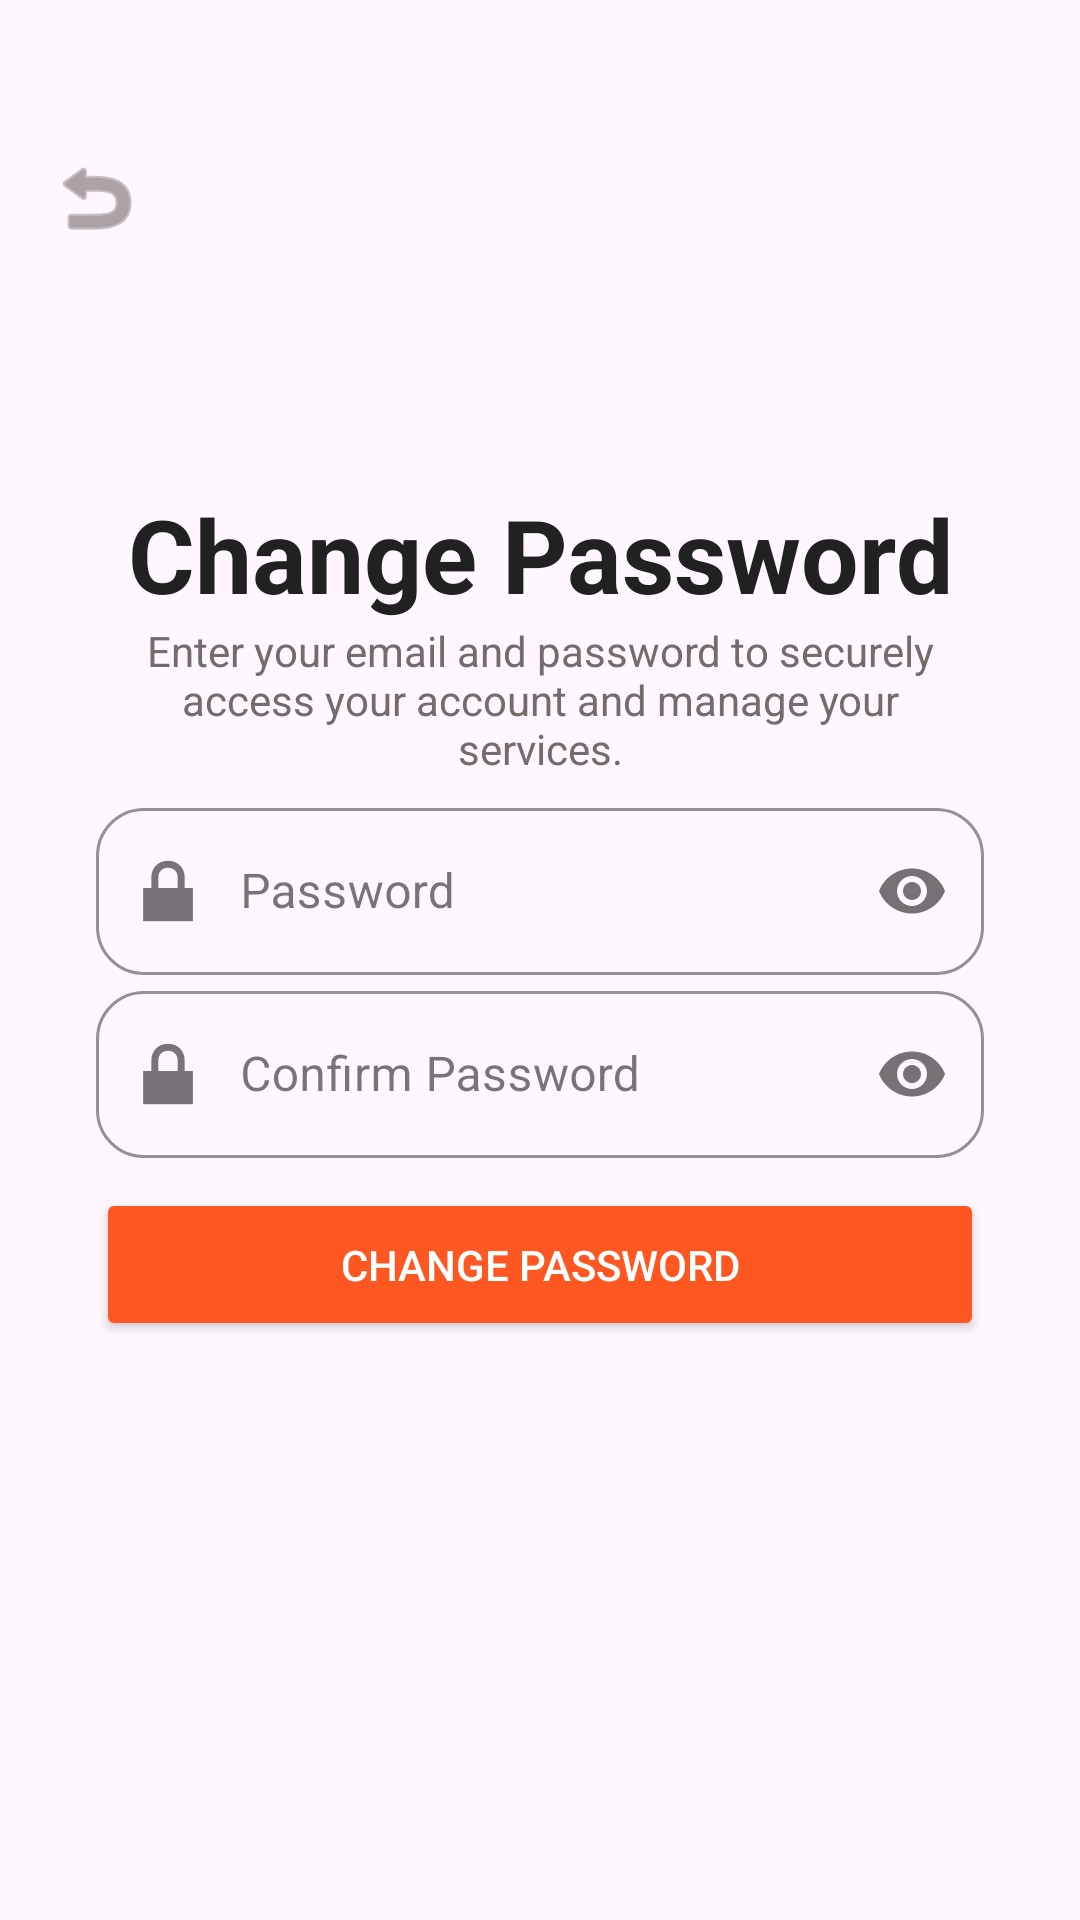

Produce the Android XML layout that renders to this screen, including the resource entries it uses.
<!-- AndroidManifest.xml: application theme Theme.WaterAndGasDevliveryAppMVP -->
<!-- res/layout/activity_change_password.xml -->
<?xml version="1.0" encoding="utf-8"?>
<androidx.constraintlayout.widget.ConstraintLayout xmlns:android="http://schemas.android.com/apk/res/android"
    xmlns:app="http://schemas.android.com/apk/res-auto"
    xmlns:tools="http://schemas.android.com/tools"
    android:id="@+id/main"
    android:layout_width="match_parent"
    android:layout_height="match_parent"
    tools:context=".view.ChangePassword">

    <ImageView
        android:id="@+id/back_arrow3"
        android:layout_width="wrap_content"
        android:layout_height="wrap_content"
        android:layout_marginStart="16dp"
        android:layout_marginTop="50dp"
        android:clickable="true"
        android:contentDescription="@string/back_button_description"
        android:focusable="true"
        android:src="@android:drawable/ic_menu_revert"
        app:layout_constraintStart_toStartOf="parent"
        app:layout_constraintTop_toTopOf="parent"
        app:tint="@color/icon_selector"
        tools:ignore="TouchTargetSizeCheck,ImageContrastCheck" />

    <TextView
        android:id="@+id/change_passworda"
        android:layout_width="wrap_content"
        android:layout_height="wrap_content"
        android:layout_marginTop="80dp"
        android:text="@string/change_password"
        android:textColor="@color/dark_grey"
        android:textSize="34sp"
        android:textStyle="bold"
        app:layout_constraintEnd_toEndOf="parent"
        app:layout_constraintStart_toStartOf="parent"
        app:layout_constraintTop_toBottomOf="@+id/back_arrow3" />


    <TextView
        android:id="@+id/login_subtitle"
        android:layout_width="0dp"
        android:layout_height="wrap_content"
        android:layout_marginStart="32dp"
        android:layout_marginEnd="32dp"
        android:text="@string/login_subtitle"
        android:textAlignment="center"
        android:textColor="@color/medium_grey"
        app:layout_constraintEnd_toEndOf="parent"
        app:layout_constraintHorizontal_bias="0.0"
        app:layout_constraintStart_toStartOf="parent"
        app:layout_constraintTop_toBottomOf="@+id/change_passworda" />


    <com.google.android.material.textfield.TextInputLayout
        android:id="@+id/password_input_layout1"
        style="@style/Widget.MaterialComponents.TextInputLayout.OutlinedBox"
        android:layout_width="0dp"
        android:layout_height="wrap_content"
        android:layout_marginTop="5dp"
        android:layout_marginStart="32dp"
        android:layout_marginEnd="32dp"
        android:hint="@string/password"
        app:boxCornerRadiusBottomEnd="16dp"
        app:boxCornerRadiusBottomStart="16dp"
        app:boxCornerRadiusTopEnd="16dp"
        app:boxCornerRadiusTopStart="16dp"
        app:boxStrokeColor="@color/primary_orange"
        app:hintTextColor="@color/medium_grey"
        app:layout_constraintEnd_toEndOf="parent"
        app:layout_constraintHorizontal_bias="0.0"
        app:layout_constraintStart_toStartOf="parent"
        app:layout_constraintTop_toBottomOf="@+id/login_subtitle"
        app:passwordToggleEnabled="true"
        app:startIconDrawable="@android:drawable/ic_lock_lock">

        <com.google.android.material.textfield.TextInputEditText
            android:id="@+id/password"
            android:layout_width="match_parent"
            android:layout_height="wrap_content"
            android:inputType="textPassword"
            android:paddingStart="48dp"
            android:paddingEnd="12dp"
            tools:layout_editor_absoluteX="32dp"
            tools:layout_editor_absoluteY="415dp" />

    </com.google.android.material.textfield.TextInputLayout>

    <com.google.android.material.textfield.TextInputLayout
        android:id="@+id/password_input_layout"
        style="@style/Widget.MaterialComponents.TextInputLayout.OutlinedBox"
        android:layout_width="0dp"
        android:layout_height="wrap_content"
        android:layout_marginStart="32dp"
        android:layout_marginEnd="32dp"
        android:hint="@string/confirm_password"
        app:boxCornerRadiusBottomEnd="16dp"
        app:boxCornerRadiusBottomStart="16dp"
        app:boxCornerRadiusTopEnd="16dp"
        app:boxCornerRadiusTopStart="16dp"
        app:boxStrokeColor="@color/primary_orange"
        app:hintTextColor="@color/medium_grey"
        app:layout_constraintEnd_toEndOf="parent"
        app:layout_constraintHorizontal_bias="0.0"
        app:layout_constraintStart_toStartOf="parent"
        app:layout_constraintTop_toBottomOf="@+id/password_input_layout1"
        app:passwordToggleEnabled="true"
        app:startIconDrawable="@android:drawable/ic_lock_lock">

        <com.google.android.material.textfield.TextInputEditText
            android:id="@+id/confirm_password"
            android:layout_width="match_parent"
            android:layout_height="wrap_content"
            android:inputType="textPassword"
            android:paddingStart="48dp"
            android:paddingEnd="12dp"
            tools:layout_editor_absoluteX="32dp"
            tools:layout_editor_absoluteY="415dp" />

    </com.google.android.material.textfield.TextInputLayout>

    <Button
        android:id="@+id/login_button"
        android:layout_width="0dp"
        android:layout_height="wrap_content"
        android:layout_marginStart="32dp"
        android:layout_marginTop="10dp"
        android:layout_marginEnd="32dp"
        android:backgroundTint="@color/primary_orange"
        android:paddingTop="16dp"
        android:paddingBottom="16dp"
        android:text="@string/change_password"
        android:textColor="@color/white"
        app:cornerRadius="24dp"
        app:layout_constraintEnd_toEndOf="parent"
        app:layout_constraintHorizontal_bias="0.0"
        app:layout_constraintStart_toStartOf="parent"
        app:layout_constraintTop_toBottomOf="@+id/password_input_layout" />
</androidx.constraintlayout.widget.ConstraintLayout>
<!-- resources referenced by this layout -->
<resources>
  <color name="dark_grey">#212121</color>
  <color name="medium_grey">#766A6A</color>
  <color name="primary_orange">#FF5722</color>
  <color name="white">#FFFFFFFF</color>
  <string name="back_button_description">Back button</string>
  <string name="change_password">Change Password</string>
  <string name="confirm_password">Confirm Password</string>
  <string name="login_subtitle">Enter your email and password to securely access your account and manage your services.</string>
  <string name="password">Password</string>
  <style name="Theme.WaterAndGasDevliveryAppMVP" parent="Base.Theme.WaterAndGasDevliveryAppMVP" />
  <style name="Base.Theme.WaterAndGasDevliveryAppMVP" parent="Theme.Material3.DayNight.NoActionBar">
          
          
      </style>
</resources>
